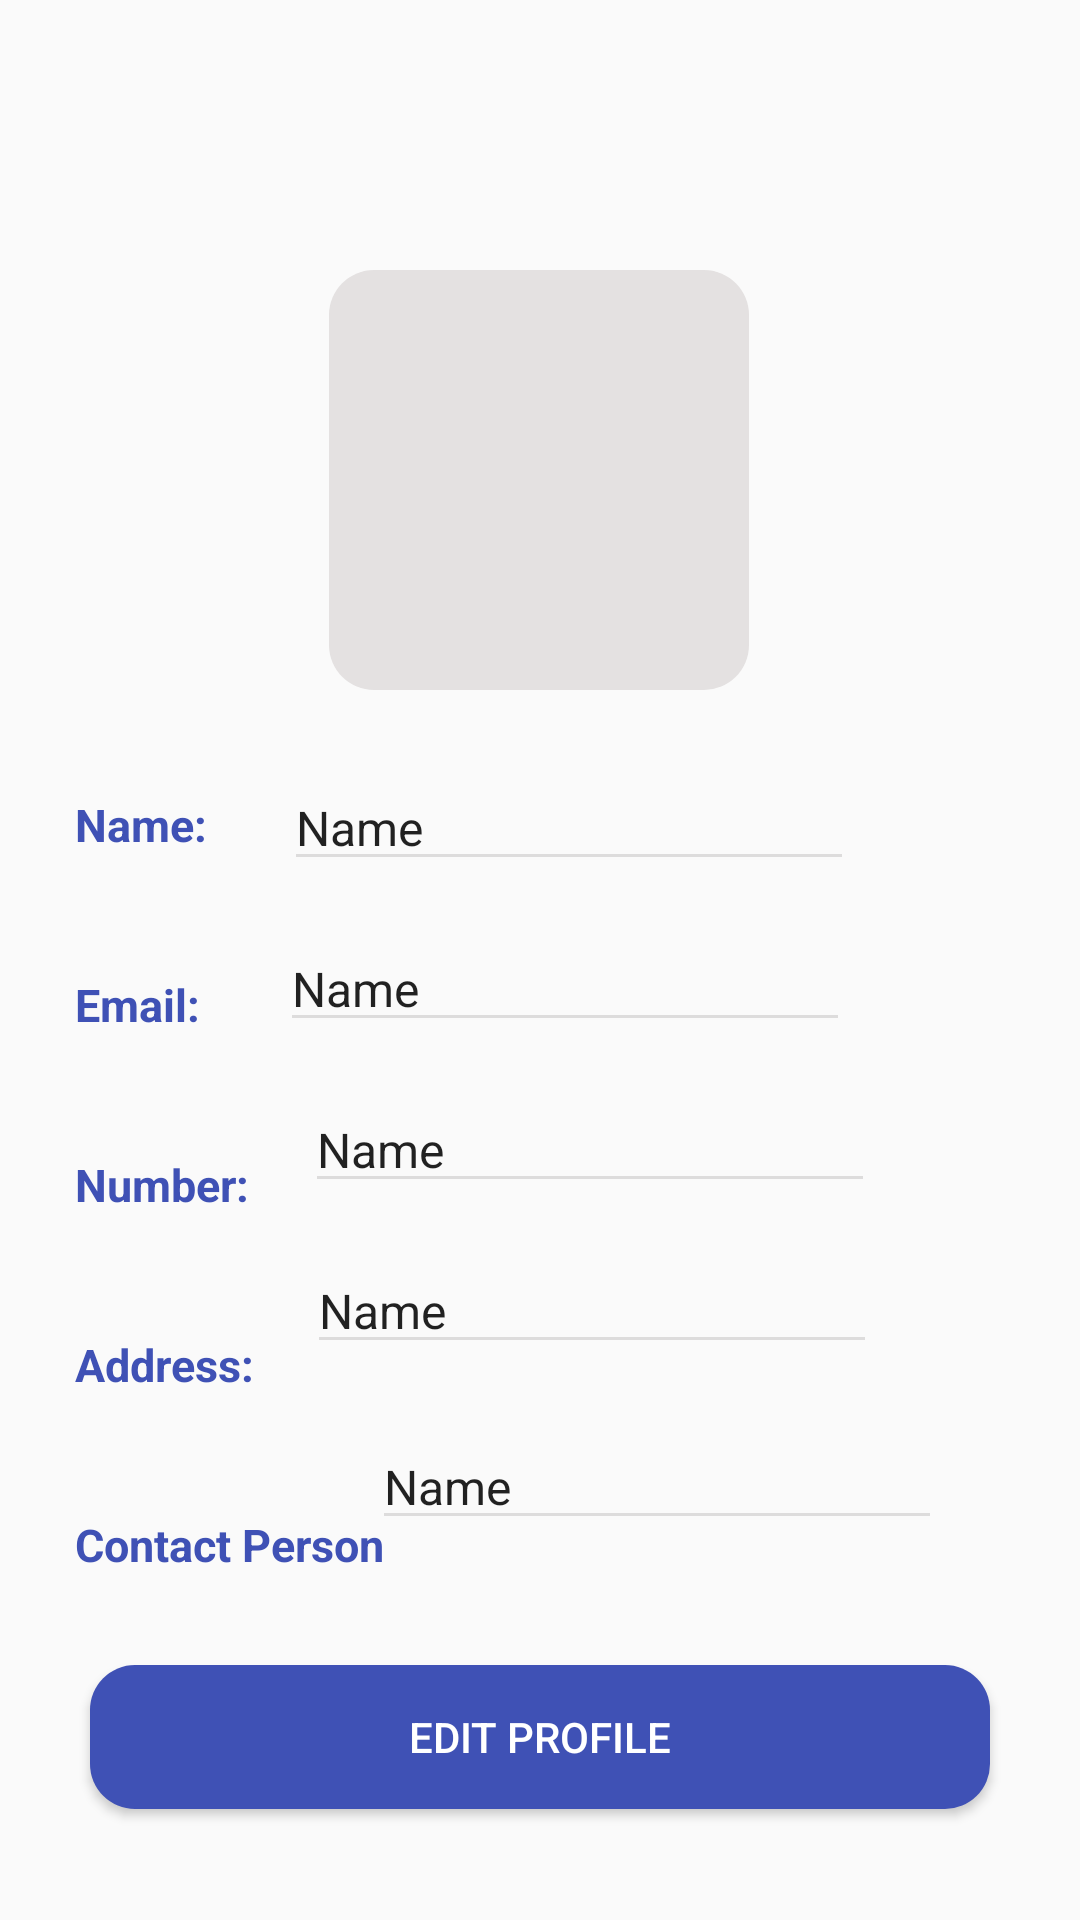

Android layout source for this screen:
<!-- AndroidManifest.xml: application theme AppTheme -->
<!-- res/layout/e_fragment_profile.xml -->
<?xml version="1.0" encoding="utf-8"?>

<ScrollView xmlns:android="http://schemas.android.com/apk/res/android"
    xmlns:app="http://schemas.android.com/apk/res-auto"
    xmlns:tools="http://schemas.android.com/tools"
    android:layout_width="match_parent"
    android:layout_height="match_parent">

    <androidx.constraintlayout.widget.ConstraintLayout
        android:layout_width="match_parent"
        android:layout_height="match_parent">

        <Button
            android:id="@+id/eProfileCancelBtnE"
            android:layout_width="0dp"
            android:layout_height="wrap_content"
            android:layout_marginStart="30dp"
            android:layout_marginTop="20dp"
            android:layout_marginEnd="30dp"
            android:background="@drawable/round"
            android:backgroundTint="#9B9797"
            android:text="Cancel"
            android:textColor="#FFF"
            android:visibility="gone"
            app:layout_constraintEnd_toEndOf="parent"
            app:layout_constraintHorizontal_bias="0.5"
            app:layout_constraintStart_toStartOf="parent"
            app:layout_constraintTop_toBottomOf="@+id/personEmployerEdit" />

        <EditText
            android:id="@+id/nameEmployerEdit"
            android:layout_width="wrap_content"
            android:layout_height="wrap_content"
            android:layout_marginStart="10dp"
            android:layout_marginTop="25dp"
            android:layout_marginEnd="60dp"
            android:backgroundTint="#DDDCDC"
            android:ems="10"
            android:focusable="false"
            android:focusableInTouchMode="false"
            android:inputType="textPersonName"
            android:text="Name"
            android:textAlignment="textStart"
            android:textSize="16sp"
            app:layout_constraintEnd_toEndOf="parent"
            app:layout_constraintStart_toEndOf="@+id/usernameText2"
            app:layout_constraintTop_toBottomOf="@+id/e_profileimage" />

        <EditText
            android:id="@+id/emailEmployerEdit"
            android:layout_width="wrap_content"
            android:layout_height="wrap_content"
            android:layout_marginStart="10dp"
            android:layout_marginTop="15dp"
            android:layout_marginEnd="60dp"
            android:backgroundTint="#DDDCDC"
            android:ems="10"
            android:focusable="false"
            android:focusableInTouchMode="false"
            android:inputType="textPersonName"
            android:text="Name"
            android:textAlignment="textStart"
            android:textSize="16sp"
            app:layout_constraintEnd_toEndOf="parent"
            app:layout_constraintStart_toEndOf="@+id/usernameText3"
            app:layout_constraintTop_toBottomOf="@+id/nameEmployerEdit" />

        <EditText
            android:id="@+id/numberEmployerEdit"
            android:layout_width="wrap_content"
            android:layout_height="wrap_content"
            android:layout_marginStart="10dp"
            android:layout_marginTop="15dp"
            android:layout_marginEnd="60dp"
            android:backgroundTint="#DDDCDC"
            android:ems="10"
            android:focusable="false"
            android:focusableInTouchMode="false"
            android:inputType="textPersonName"
            android:text="Name"
            android:textAlignment="textStart"
            android:textSize="16sp"
            app:layout_constraintEnd_toEndOf="parent"
            app:layout_constraintStart_toEndOf="@+id/usernameText4"
            app:layout_constraintTop_toBottomOf="@+id/emailEmployerEdit" />

        <EditText
            android:id="@+id/addressEmployerEdit"
            android:layout_width="wrap_content"
            android:layout_height="wrap_content"
            android:layout_marginStart="10dp"
            android:layout_marginTop="15dp"
            android:layout_marginEnd="60dp"
            android:backgroundTint="#DDDCDC"
            android:ems="10"
            android:focusable="false"
            android:focusableInTouchMode="false"
            android:inputType="textPersonName"
            android:text="Name"
            android:textAlignment="textStart"
            android:textSize="16sp"
            app:layout_constraintEnd_toEndOf="parent"
            app:layout_constraintStart_toEndOf="@+id/usernameText5"
            app:layout_constraintTop_toBottomOf="@+id/numberEmployerEdit" />

        <EditText
            android:id="@+id/personEmployerEdit"
            android:layout_width="wrap_content"
            android:layout_height="wrap_content"
            android:layout_marginStart="10dp"
            android:layout_marginTop="20dp"
            android:layout_marginEnd="60dp"
            android:backgroundTint="#DDDCDC"
            android:ems="10"
            android:focusable="false"
            android:focusableInTouchMode="false"
            android:inputType="textPersonName"
            android:text="Name"
            android:textAlignment="textStart"
            android:textSize="16sp"
            app:layout_constraintEnd_toEndOf="parent"
            app:layout_constraintStart_toEndOf="@+id/usernameText6"
            app:layout_constraintTop_toBottomOf="@+id/addressEmployerEdit" />

        <TextView
            android:id="@+id/usernameText2"
            android:layout_width="0dp"
            android:layout_height="40dp"
            android:layout_marginStart="25dp"
            android:layout_marginTop="25dp"
            android:gravity="center"
            android:text="Name:"
            android:textColor="#3F51B5"
            android:textSize="15sp"
            android:textStyle="bold"
            app:layout_constraintStart_toStartOf="parent"
            app:layout_constraintTop_toBottomOf="@+id/e_profileimage" />

        <TextView
            android:id="@+id/usernameText3"
            android:layout_width="0dp"
            android:layout_height="40dp"
            android:layout_marginStart="25dp"
            android:layout_marginTop="20dp"
            android:gravity="center"
            android:text="Email:"
            android:textColor="#3F51B5"
            android:textSize="15sp"
            android:textStyle="bold"
            app:layout_constraintStart_toStartOf="parent"
            app:layout_constraintTop_toBottomOf="@+id/usernameText2" />

        <TextView
            android:id="@+id/usernameText4"
            android:layout_width="0dp"
            android:layout_height="40dp"
            android:layout_marginStart="25dp"
            android:layout_marginTop="20dp"
            android:gravity="center"
            android:text="Number:"
            android:textColor="#3F51B5"
            android:textSize="15sp"
            android:textStyle="bold"
            app:layout_constraintStart_toStartOf="parent"
            app:layout_constraintTop_toBottomOf="@+id/usernameText3" />

        <TextView
            android:id="@+id/usernameText5"
            android:layout_width="0dp"
            android:layout_height="40dp"
            android:layout_marginStart="25dp"
            android:layout_marginTop="20dp"
            android:gravity="center"
            android:text="Address:"
            android:textColor="#3F51B5"
            android:textSize="15sp"
            android:textStyle="bold"
            app:layout_constraintStart_toStartOf="parent"
            app:layout_constraintTop_toBottomOf="@+id/usernameText4" />

        <TextView
            android:id="@+id/usernameText6"
            android:layout_width="0dp"
            android:layout_height="40dp"
            android:layout_marginStart="25dp"
            android:layout_marginTop="20dp"
            android:gravity="center"
            android:text="Contact Person"
            android:textColor="#3F51B5"
            android:textSize="15sp"
            android:textStyle="bold"
            app:layout_constraintStart_toStartOf="parent"
            app:layout_constraintTop_toBottomOf="@+id/usernameText5" />

        <ImageView
            android:id="@+id/e_profileimage"
            android:layout_width="140dp"
            android:layout_height="140dp"
            android:layout_marginTop="90dp"
            android:background="@drawable/round"
            android:backgroundTint="#E4E1E1"
            android:padding="10dp"
            app:layout_constraintEnd_toEndOf="parent"
            app:layout_constraintHorizontal_bias="0.498"
            app:layout_constraintStart_toStartOf="parent"
            app:layout_constraintTop_toTopOf="parent"
            app:srcCompat="@drawable/user" />

        <ProgressBar
            android:id="@+id/e_progressBar"
            style="?android:attr/progressBarStyle"
            android:layout_width="80dp"
            android:layout_height="80dp"
            android:visibility="gone"
            app:layout_constraintBottom_toBottomOf="parent"
            app:layout_constraintEnd_toEndOf="parent"
            app:layout_constraintHorizontal_bias="0.5"
            app:layout_constraintStart_toStartOf="parent"
            app:layout_constraintTop_toTopOf="parent" />

        <Button
            android:id="@+id/editBtnEprofileE"
            android:layout_width="0dp"
            android:layout_height="wrap_content"
            android:layout_marginStart="30dp"
            android:layout_marginTop="20dp"
            android:layout_marginEnd="30dp"
            android:layout_marginBottom="30dp"
            android:background="@drawable/round"
            android:backgroundTint="#3F51B5"
            android:text="EDIT PROFILE"
            android:textColor="#FFF"
            android:visibility="visible"
            app:layout_constraintBottom_toBottomOf="parent"
            app:layout_constraintEnd_toEndOf="parent"
            app:layout_constraintHorizontal_bias="0.5"
            app:layout_constraintStart_toStartOf="parent"
            app:layout_constraintTop_toBottomOf="@+id/usernameText6" />

        <Button
            android:id="@+id/eProfileSaveBtnE"
            android:layout_width="0dp"
            android:layout_height="wrap_content"
            android:layout_marginStart="30dp"
            android:layout_marginTop="15dp"
            android:layout_marginEnd="30dp"
            android:layout_marginBottom="30dp"
            android:background="@drawable/round"
            android:backgroundTint="#4CAF50"
            android:text="SAVE"
            android:textColor="#FFFFFF"
            android:visibility="gone"
            app:layout_constraintBottom_toBottomOf="parent"
            app:layout_constraintEnd_toEndOf="parent"
            app:layout_constraintStart_toStartOf="parent"
            app:layout_constraintTop_toBottomOf="@+id/eProfileCancelBtnE" />
    </androidx.constraintlayout.widget.ConstraintLayout>

</ScrollView>
<!-- resources referenced by this layout -->
<resources>
  <!-- drawable round (drawable) -->
  <?xml version="1.0" encoding="utf-8"?>
  
  <shape xmlns:android="http://schemas.android.com/apk/res/android"
      android:shape="rectangle">
      <solid android:color="#FFFFFF" />
      <corners android:radius="15dp" />
  </shape>
  <style name="AppTheme" parent="Theme.AppCompat.Light.DarkActionBar">
          
          <item name="colorPrimary">@color/colorPrimary</item>
          <item name="colorPrimaryDark">@color/colorPrimaryLight</item>
          <item name="colorAccent">@color/colorAccent</item>
      </style>
  <color name="colorPrimary">#202E67</color>
  <color name="colorPrimaryLight">#43BEF7</color>
  <color name="colorAccent">#B1B1B1</color>
</resources>
